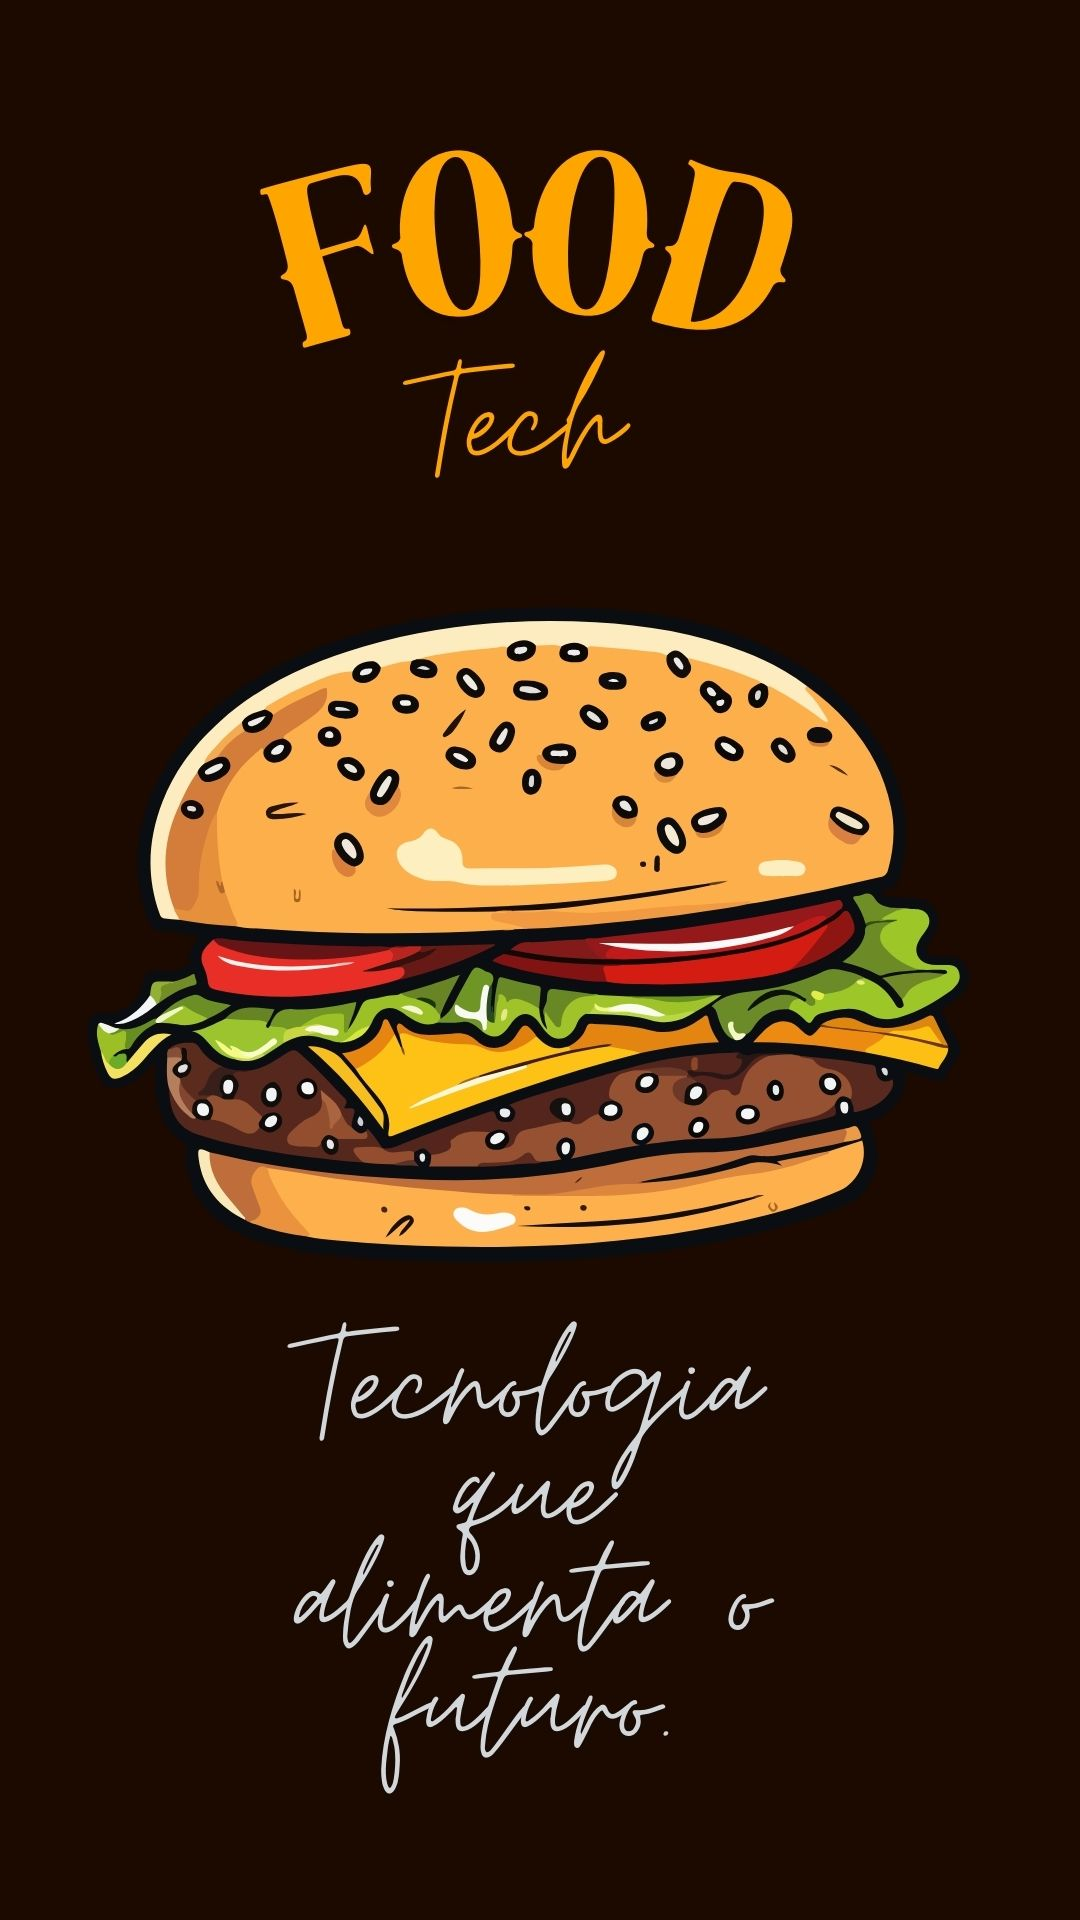

This screen was rendered from an Android layout file. Write that file and the resources it references.
<!-- AndroidManifest.xml: application theme Theme.FOODTECH -->
<!-- res/layout/activity_main.xml -->
<?xml version="1.0" encoding="utf-8"?>
<LinearLayout
    xmlns:android="http://schemas.android.com/apk/res/android"
    xmlns:tools="http://schemas.android.com/tools"
    android:id="@+id/main"
    android:layout_width="match_parent"
    android:layout_height="match_parent"
    android:orientation="vertical"
    android:background="@drawable/activitywallpaper"
    tools:context=".MainActivity">


    <ProgressBar
        android:id="@+id/progressBar"
        style="?android:attr/progressBarStyle"
        android:layout_width="wrap_content"
        android:layout_height="wrap_content"
        android:visibility="gone"/>
</LinearLayout>
<!-- resources referenced by this layout -->
<resources>
  <!-- drawable activitywallpaper: jpg bitmap (drawable, 157525 bytes) -->
  <style name="Theme.FOODTECH" parent="Base.Theme.FOODTECH" />
  <style name="Base.Theme.FOODTECH" parent="Theme.Material3.DayNight.NoActionBar">
          
          
      </style>
</resources>
